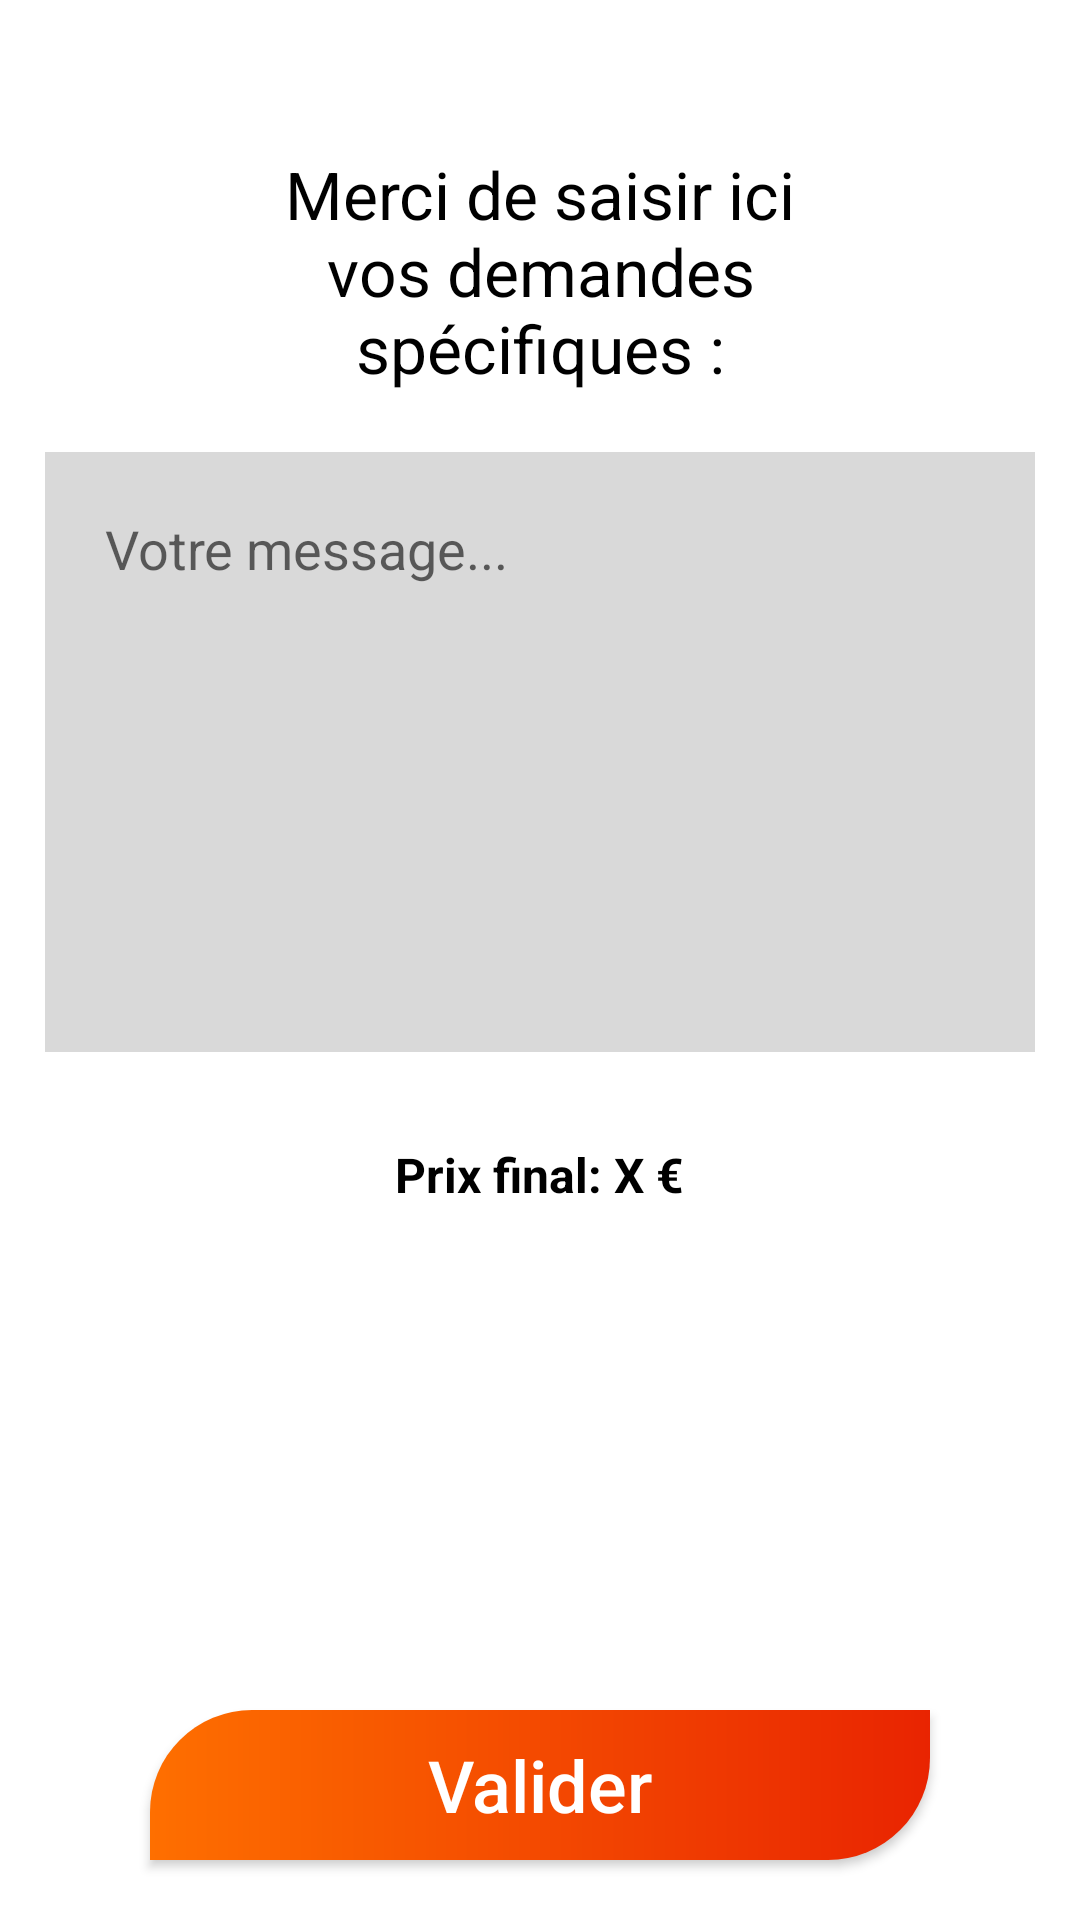

Reconstruct the res/layout file that produces this screen, plus the resources it refers to.
<!-- AndroidManifest.xml: application theme AppTheme -->
<!-- res/layout/activity_booking_step2.xml -->
<?xml version="1.0" encoding="utf-8"?>
<android.support.constraint.ConstraintLayout xmlns:android="http://schemas.android.com/apk/res/android"
    xmlns:app="http://schemas.android.com/apk/res-auto"
    xmlns:tools="http://schemas.android.com/tools"
    android:layout_width="match_parent"
    android:layout_height="match_parent"
    tools:context=".BookingStep2Activity">

    <LinearLayout
        android:id="@+id/message_block"
        android:layout_width="match_parent"
        android:layout_height="match_parent"
        android:gravity="center_horizontal"
        android:orientation="vertical">

        <TextView
            android:layout_width="180dp"
            android:layout_height="wrap_content"
            android:gravity="center"
            android:text="Merci de saisir ici vos demandes spécifiques :"
            android:textColor="@android:color/black"
            android:textSize="22dp"
            android:layout_marginBottom="20dp"
            android:layout_marginTop="50dp"/>

        <EditText
            android:id="@+id/message"
            android:layout_width="match_parent"
            android:layout_height="200dp"
            android:background="@color/grey"
            android:textColor="@android:color/black"
            android:gravity="top"
            android:hint="Votre message..."
            android:padding="20dp"
            android:layout_marginRight="15dp"
            android:layout_marginLeft="15dp"/>

        <TextView
            android:id="@+id/prix_final"
            android:layout_marginTop="30dp"
            android:layout_width="wrap_content"
            android:layout_height="wrap_content"
            android:text="Prix final: X €"
            android:textColor="@android:color/black"
            android:textSize="16dp"
            android:textStyle="bold"/>

    </LinearLayout>


    <Button
        android:id="@+id/Validation"
        android:layout_width="0dp"
        android:layout_height="@dimen/buttonHeight"

        android:layout_marginHorizontal="50dp"
        android:layout_marginTop="100dp"
        android:layout_marginBottom="20dp"
        android:background="@drawable/buttondesign"
        android:onClick="validation"
        android:text="Valider"
        android:textAllCaps="false"
        android:textColor="@color/white"

        android:textSize="@dimen/buttonTextSize"

        app:layout_constraintBottom_toBottomOf="@+id/message_block"
        app:layout_constraintLeft_toLeftOf="parent"

        app:layout_constraintRight_toRightOf="parent" />
</android.support.constraint.ConstraintLayout>
<!-- resources referenced by this layout -->
<resources>
  <color name="grey">#d9d9d9</color>
  <color name="white">#FFF</color>
  <dimen name="buttonHeight">50dp</dimen>
  <dimen name="buttonTextSize">24dp</dimen>
  <!-- drawable buttondesign (drawable) -->
  <?xml version="1.0" encoding="utf-8"?>
  <shape xmlns:android="http://schemas.android.com/apk/res/android"
      android:shape="rectangle">
      <gradient
          android:angle="0"
          android:endColor="#e92401"
          android:startColor="#fe6f00"
          android:type="linear"></gradient>
      <corners
          android:topLeftRadius="34dp"
          android:bottomRightRadius="34dp">
  
      </corners>
  
  
  </shape>
  <style name="AppTheme" parent="Theme.AppCompat.Light.DarkActionBar">
          
          <item name="colorPrimary">@color/colorPrimary</item>
          <item name="colorPrimaryDark">@color/colorPrimaryDark</item>
          <item name="colorAccent">@color/colorPrimaryDark</item>
          <item name="android:colorForeground">@color/backgroundDateBookingInput</item>
          <item name="android:textColorPrimary">@android:color/black</item>
      </style>
  <color name="colorPrimary">#123457</color>
  <color name="colorPrimaryDark">#0d2740</color>
</resources>
